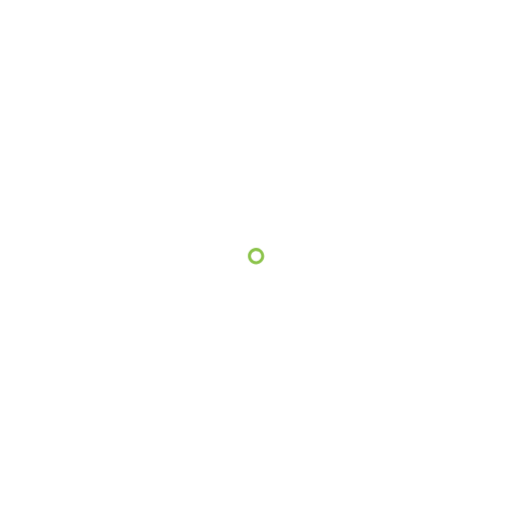
t = 0.00 s
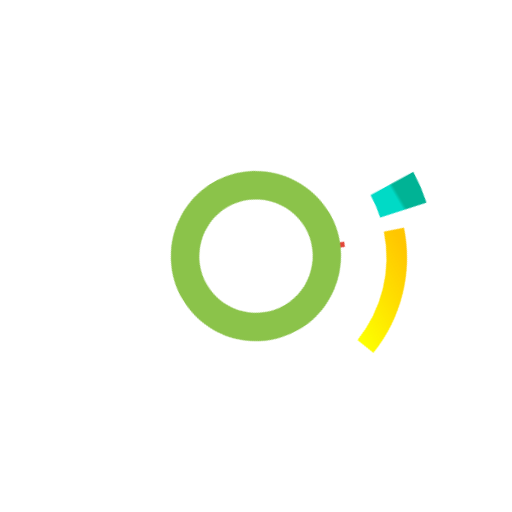
t = 0.67 s
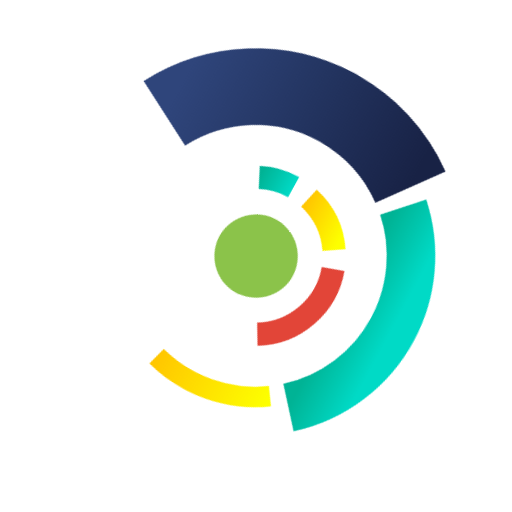
t = 1.33 s
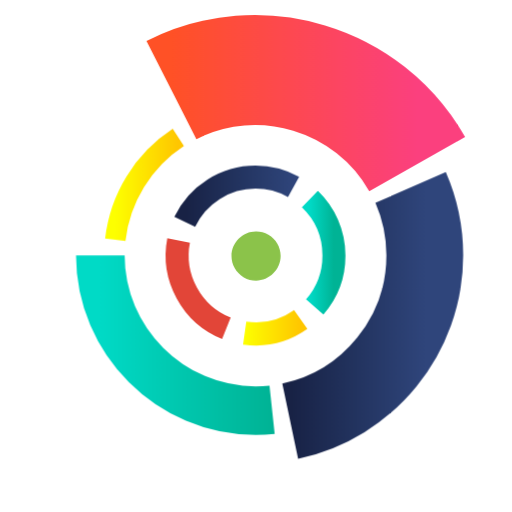
t = 2.00 s
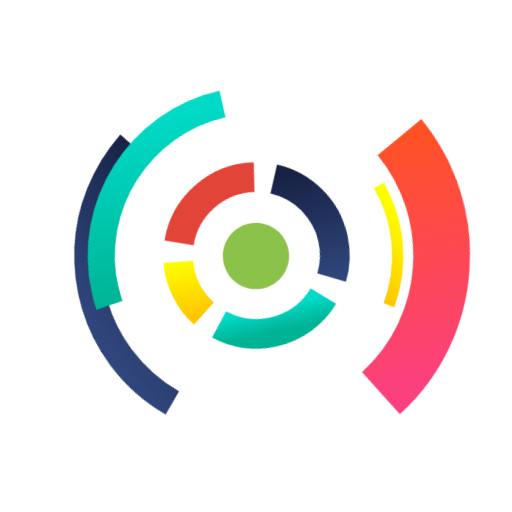
t = 2.67 s
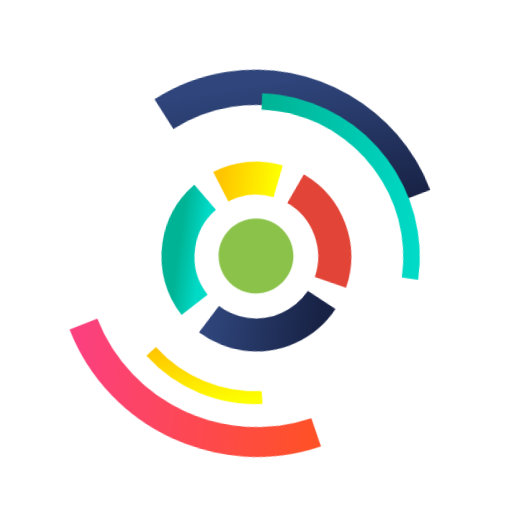
t = 3.33 s

The animated SVG that drew these frames (rendered in a browser with its animation timeline set to each time). Animation: 46 CSS @keyframes rules; one cycle of 4.00 s, repeats indefinitely.

<svg xmlns="http://www.w3.org/2000/svg" fill-rule="evenodd" clip-rule="evenodd" width="200" height="200" viewBox="0 0 200 200">
<style>
/* <![CDATA[ */

#a1, #a2, #a3, #a4, #a5, #a6, #a7, #a8, #a9, #a10, #a11, #a12, #a13, #a14, #a15, #a16, #a17, #a18, #a19, #a20, #a21, #a22, #a23, #a24, #a25, #a26, #a27, #a28, #a29, #a30, #a31, #a32, #a33, #a34, #a35, #a36, #a37, #a38, #a39, #a40 {
visibility: hidden;
animation-duration: 2s;
animation-iteration-count: 1;
animation-timing-function: steps(1);
}

#wrapper {
  animation: init 2s cubic-bezier(.65,0,.8,.8) forwards;
}

.cntr {
  visibility: hidden;
  animation: scal 1s 2s cubic-bezier(0.25,0.45,0.55,0.75) infinite;
}
.cntr1  {
  visibility: hidden;
  animation: disap 1s 2s cubic-bezier(0.25,0.45,0.55,0.75) infinite;
}
.cntr2 {
  visibility: hidden;
  animation: disap2 1s 2s cubic-bezier(0.25,0.45,0.55,0.75) infinite;
}
.cntr3 {
  visibility: hidden;
  animation: disap3 1s 2s cubic-bezier(.43,.34,.65,.55) infinite;
}
.cntr4 {
  visibility: hidden;
  animation: disap4 1s 2s cubic-bezier(0.25,0.45,0.55,0.75) infinite;
}
.cntr5 {
  visibility: hidden;
  animation: disap5 1s 2s cubic-bezier(.43,.34,.65,.55) infinite;
}
@keyframes disap {
  0% {
    stroke-width: 9;
    visibility: visible;
    transform: translate(100px, 100px) rotate(0deg) translate(-100px, -100px);
  }
  50% {
    stroke-width: 14;
  }
  100% {
    stroke-width: 9;
    transform: translate(100px, 100px) rotate(-360deg) translate(-100px, -100px);
  }
}
@keyframes disap2 {
  0% {
    stroke-width: 43;
    visibility: visible;
    transform: translate(100px, 100px) rotate(0deg) translate(-100px, -100px);
  }
  50% {
    stroke-width: 3;
  }
  100% {
    stroke-width: 43;
    transform: translate(100px, 100px) rotate(-360deg) translate(-100px, -100px);
  }
}
@keyframes disap3 {
  0% {
    stroke-width: 30;
    visibility: visible;
    transform: translate(100px, 100px) rotate(0deg) translate(-100px, -100px);
  }
  50% {
    stroke-width: 3;
  }
  100% {
    stroke-width: 30;
    transform: translate(100px, 100px) rotate(-360deg) translate(-100px, -100px);
  }
}
@keyframes disap4 {
  0% {
    stroke-width: 19;
    visibility: visible;
    transform: translate(100px, 100px) rotate(0deg) translate(-100px, -100px);
  }
  50% {
    stroke-width: 3;
  }
  100% {
    stroke-width: 19;
    transform: translate(100px, 100px) rotate(-360deg) translate(-100px, -100px);
  }
}
@keyframes disap5 {
  0% {
    stroke-width: 8;
    visibility: visible;
    transform: translate(100px, 100px) rotate(0deg) translate(-100px, -100px);
  }
  50% {
    stroke-width: 3;
  }
  100% {
    stroke-width: 8;
    transform: translate(100px, 100px) rotate(-360deg) translate(-100px, -100px);
  }
}
@keyframes scal {
  0% {
    visibility: visible;
    transform: translate(100px, 100px) scale(.6) translate(-100px, -100px);
  }
  50% {
    visibility: visible;
    transform: translate(100px, 100px) scale(1) translate(-100px, -100px);
  }
  100% {
    visibility: visible;
    transform: translate(100px, 100px) scale(.6) translate(-100px, -100px);
  }√
}
@keyframes init {
  0% {
    transform: translate(100px, 100px) rotate(0deg) translate(-100px, -100px);
  }
  100% {
    transform: translate(100px, 100px) rotate(-360deg) translate(-100px, -100px);
  }
}

/* ]]> */
</style>
<defs>
    <linearGradient id="lnr1" x2="1">
      <stop offset="0" stop-color="#fdff00"/>
      <stop offset=".5" stop-color="#fee200"/>
      <stop offset="1" stop-color="#ffc600"/>
    </linearGradient>
    <linearGradient id="lnr2" x2="1">
      <stop offset="0" stop-color="#00dac6"/>
      <stop offset=".5" stop-color="#00c6ad"/>
      <stop offset="1" stop-color="#00b395"/>
    </linearGradient>
    <linearGradient id="lnr3" x2="1">
      <stop offset="0" stop-color="#182245"/>
      <stop offset=".5" stop-color="#233460"/>
      <stop offset="1" stop-color="#2f457b"/>
    </linearGradient>
    <linearGradient id="lnr4" x2="1">
      <stop offset="0" stop-color="#ff5126"/>
      <stop offset=".5" stop-color="#fd4852"/>
      <stop offset="1" stop-color="#fb407e"/>
    </linearGradient>
  </defs>
<g id="wrapper">
<path id="a1" fill="#8bc34a" d="M101.562 97.23c.999.563 1.618 1.624 1.618 2.77 0 1.744-1.435 3.18-3.18 3.18-1.744 0-3.18-1.436-3.18-3.18 0-1.731 1.412-3.16 3.142-3.18.58 0 1.13.14 1.6.4v.01zm-.58 1.03c.636.352 1.032 1.023 1.032 1.75 0 1.097-.903 2-2 2-1.098 0-2-.903-2-2 0-1.086.883-1.983 1.968-2 .36 0 .7.09 1 .25z"/>
<path id="a2" fill="#8bc34a" d="M105.002 91.111c3.207 1.804 5.198 5.209 5.198 8.889 0 5.596-4.604 10.2-10.2 10.2-5.595 0-10.2-4.604-10.2-10.2 0-5.551 4.532-10.135 10.082-10.199 1.86-.02 3.6.46 5.12 1.31zm-1.42 2.53c2.293 1.292 3.716 3.728 3.716 6.359 0 4.005-3.295 7.3-7.3 7.3s-7.3-3.295-7.3-7.3c0-3.972 3.242-7.253 7.214-7.299 1.285-.017 2.552.308 3.67.94z"/>
<path id="a3" fill="#8bc34a" d="M109.221 83.651c5.892 3.323 9.549 9.584 9.549 16.349 0 10.297-8.473 18.77-18.77 18.77-10.296 0-18.77-8.473-18.77-18.77 0-10.222 8.35-18.661 18.571-18.769 3.42-.03 6.64.85 9.42 2.42zm-2.09 3.7c4.57 2.567 7.408 7.417 7.408 12.659 0 7.965-6.554 14.52-14.52 14.52-7.965 0-14.52-6.555-14.52-14.52 0-7.902 6.451-14.428 14.352-14.519 2.64-.03 5.13.65 7.28 1.86z"/>
<path id="a4" fill="#8bc34a" d="M113.53 75.925c8.709 4.876 14.122 14.11 14.122 24.091 0 15.056-12.316 27.479-27.372 27.609-15.152.16-27.755-12.168-27.93-27.32-.16-15.156 12.175-27.761 27.33-27.93 4.849-.06 9.628 1.165 13.85 3.55zm-2.6 4.61c7.024 3.947 11.386 11.402 11.386 19.458 0 12.245-10.075 22.32-22.32 22.32-12.244 0-22.32-10.075-22.32-22.32 0-12.144 9.911-22.173 22.054-22.318 4.07-.05 7.9 1 11.2 2.86z"/>
<path id="a5" fill="#8bc34a" d="M117.315 69.19c11.134 6.245 18.051 18.056 18.051 30.822 0 19.254-15.737 35.147-34.991 35.338-19.389.204-35.516-15.572-35.74-34.96-.204-19.389 15.572-35.517 34.96-35.74 6.207-.079 12.325 1.488 17.73 4.54h-.01zm-3.01 5.36c9.184 5.164 14.888 14.915 14.888 25.451 0 15.901-12.988 29.029-28.888 29.199-16.015.165-29.334-12.865-29.52-28.88-.165-16.015 12.866-29.335 28.88-29.52 5.122-.062 10.17 1.232 14.63 3.75h.01z"/>
<path id="a6" fill="#8bc34a" d="M120.37 63.781c12.928 7.268 21.02 20.929 21.18 35.76.238 22.792-18.308 41.748-41.1 42.01-22.788.231-41.738-18.312-42-41.1-.237-22.79 18.31-41.744 41.1-42 7.288-.091 14.472 1.748 20.82 5.33zm-3.44 6.13c10.876 6.097 17.633 17.633 17.633 30.101 0 18.808-15.375 34.331-34.183 34.509-18.933.198-34.681-15.207-34.9-34.14-.198-18.934 15.207-34.682 34.14-34.9 6.056-.076 12.026 1.453 17.3 4.43h.01z"/>
<g id="a7">
  <path fill="none" stroke="url(#lnr1)" stroke-width="8" d="M45.785 87.802c.2-.9.43-1.82.68-2.72"/>
  <path fill="#8bc34a" d="M91.16 55.792c2.911-.583 5.872-.876 8.84-.876 24.708 0 45.04 20.332 45.04 45.04s-20.332 45.04-45.04 45.04-45.04-20.332-45.04-45.04c0-12.948 5.584-25.287 15.31-33.834 5.93-5.226 13.138-8.79 20.89-10.33zm1.5 7.48c2.417-.484 4.875-.727 7.339-.727 20.517 0 37.4 16.883 37.4 37.4s-16.883 37.4-37.4 37.4-37.4-16.883-37.4-37.4c0-10.751 4.636-20.996 12.711-28.093 4.925-4.341 10.912-7.301 17.35-8.58z"/>
</g>
<g id="a8">
  <path fill="none" stroke="url(#lnr1)" stroke-width="8" d="M44.665 105.432c-.215-2.113-.308-4.237-.28-6.36"/>
  <path fill="#8bc34a" d="M80.057 59.152c6.211-3.033 13.032-4.609 19.943-4.609 24.933 0 45.45 20.517 45.45 45.45 0 24.933-20.517 45.45-45.45 45.45-24.933 0-45.45-20.517-45.45-45.45 0-9.054 2.705-17.905 7.767-25.411 4.449-6.617 10.57-11.941 17.74-15.43zm3.46 7.08c5.133-2.506 10.77-3.808 16.482-3.808 20.61 0 37.57 16.959 37.57 37.57 0 20.61-16.96 37.57-37.57 37.57s-37.57-16.96-37.57-37.57c0-7.483 2.235-14.798 6.418-21.002 3.679-5.472 8.741-9.875 14.67-12.76z"/>
</g>
<g id="a9">
  <path fill="none" stroke="url(#lnr1)" stroke-width="8" d="M50.715 125.752c-1.788-3.38-3.222-6.936-4.28-10.61"/>
  <path fill="#8bc34a" d="M69.405 66.96C77.727 59.254 88.659 54.97 100 54.97c24.703 0 45.03 20.327 45.03 45.03s-20.327 45.03-45.03 45.03S54.97 124.703 54.97 100c0-4.516.679-9.006 2.015-13.32 2.325-7.552 6.607-14.357 12.41-19.72h.01zm5.44 5.88c6.843-6.343 15.837-9.87 25.167-9.87 20.309 0 37.02 16.711 37.02 37.02 0 20.308-16.711 37.02-37.02 37.02-20.309 0-37.02-16.712-37.02-37.02 0-3.709.557-7.397 1.653-10.94 1.99-6.44 5.58-11.94 10.2-16.21z"/>
</g>
<g id="a10">
  <path fill="none" stroke="url(#lnr1)" stroke-width="8" d="M66.405 144.232c-4.84-3.61-9.07-8-12.5-13"/>
  <path fill="#8bc34a" d="M61.361 78.828c7.723-14.094 22.568-22.888 38.64-22.888 24.17 0 44.06 19.89 44.06 44.06 0 24.171-19.89 44.06-44.06 44.06-23.806 0-43.527-19.293-44.05-43.092-.183-7.727 1.68-15.366 5.4-22.14h.01zm7.3 4c6.268-11.422 18.304-18.545 31.332-18.545 19.607 0 35.74 16.133 35.74 35.74 0 19.606-16.133 35.74-35.74 35.74-19.317 0-35.318-15.662-35.732-34.975-.143-6.27 1.375-12.467 4.4-17.96z"/>
</g>
<g id="a11">
  <path fill="none" stroke="url(#lnr1)" stroke-width="8" d="M90.855 154.652c-8.698-1.37-16.946-4.791-24.06-9.98"/>
  <path fill="#8bc34a" d="M58.196 93.117c3.356-20.382 21.151-35.487 41.808-35.487 23.243 0 42.37 19.126 42.37 42.37 0 23.243-19.127 42.37-42.37 42.37-17.607 0-33.459-10.974-39.658-27.453-2.625-6.95-3.367-14.472-2.15-21.8zm8.54 1.4c2.675-16.205 16.826-28.211 33.25-28.211 18.488 0 33.7 15.213 33.7 33.7 0 18.487-15.212 33.7-33.7 33.7-14.001 0-26.608-8.726-31.54-21.829-2.092-5.534-2.682-11.524-1.71-17.36z"/>
</g>
<g id="a12">
  <path fill="none" stroke="url(#lnr1)" stroke-width="8" d="M118.925 151.872c-11.323 4.273-23.741 4.715-35.34 1.26"/>
  <path fill="#8bc34a" d="M60.798 107.047c-.418-2.326-.628-4.684-.628-7.047 0-21.851 17.98-39.83 39.83-39.83 21.85 0 39.83 17.979 39.83 39.83 0 21.85-17.98 39.83-39.83 39.83-11.723 0-22.868-5.176-30.432-14.133-4.513-5.335-7.536-11.77-8.76-18.65h-.01zm9.24-1.66c-.319-1.777-.479-3.578-.479-5.383 0-16.709 13.75-30.46 30.46-30.46s30.46 13.751 30.46 30.46c0 16.71-13.75 30.46-30.46 30.46-8.97 0-17.496-3.962-23.281-10.817-3.451-4.079-5.763-9-6.7-14.26z"/>
</g>
<g id="a13">
  <path fill="none" stroke="url(#lnr1)" stroke-width="8" d="M142.505 134.852c-9.939 12.424-24.784 19.96-40.68 20.65"/>
  <path fill="#8bc34a" d="M68.048 117.954c-3.08-5.482-4.698-11.666-4.698-17.954 0-20.105 16.544-36.65 36.65-36.65 20.105 0 36.65 16.545 36.65 36.65 0 20.106-16.545 36.65-36.65 36.65-6.585 0-13.05-1.774-18.712-5.136-5.532-3.276-10.101-7.959-13.24-13.57v.01zm8.97-5.04c-2.205-3.936-3.363-8.373-3.363-12.885 0-14.461 11.899-26.36 26.36-26.36 14.46 0 26.36 11.899 26.36 26.36s-11.9 26.36-26.36 26.36c-4.744 0-9.4-1.28-13.477-3.705-3.979-2.36-7.264-5.731-9.52-9.77z"/>
</g>
<g id="a14">
  <path fill="none" stroke="#e24538" stroke-width="9" d="M128.295 111.032c-.2.57-.43 1.13-.67 1.68"/>
  <path fill="none" stroke="url(#lnr2)" stroke-width="19" d="M160.145 102.342c-.119 3.782-.591 7.545-1.41 11.24"/>
  <path fill="none" stroke="url(#lnr1)" stroke-width="8" d="M151.705 118.332c-5.312 15.542-17.299 27.925-32.66 33.74"/>
  <path fill="#8bc34a" d="M77.556 124.56c-6.894-6.3-10.826-15.221-10.826-24.56 0-18.251 15.019-33.27 33.27-33.27 18.251 0 33.27 15.019 33.27 33.27 0 18.252-15.019 33.27-33.27 33.27-2.409 0-4.811-.261-7.164-.78-5.703-1.249-10.976-3.985-15.28-7.93zm7.48-8.18c-4.593-4.2-7.213-10.146-7.213-16.37 0-12.167 10.012-22.18 22.18-22.18 12.167 0 22.18 10.013 22.18 22.18 0 12.168-10.013 22.18-22.18 22.18-1.607 0-3.208-.174-4.777-.52-3.805-.836-7.321-2.665-10.19-5.3v.01z"/>
</g>
<g id="a15">
  <path fill="none" stroke="#e24538" stroke-width="9" d="M130.265 100.202c.02 1.26-.04 2.5-.18 3.72"/>
  <path fill="none" stroke="url(#lnr2)" stroke-width="19" d="M152.845 71.472c4.076 7.442 6.537 15.662 7.22 24.12"/>
  <path fill="none" stroke="url(#lnr1)" stroke-width="8" d="M154.745 102.202c-.496 16.409-8.294 31.768-21.25 41.85"/>
  <path fill="#8bc34a" d="M87.14 127.247c-10.525-4.968-17.27-15.609-17.27-27.248 0-16.529 13.601-30.13 30.13-30.13 16.529 0 30.13 13.601 30.13 30.13 0 15.595-12.108 28.744-27.65 30.028-5.47.45-10.72-.59-15.34-2.78zm5.15-10.9c-6.319-2.977-10.37-9.362-10.37-16.348 0-9.913 8.157-18.07 18.07-18.07s18.07 8.157 18.07 18.07c0 9.348-7.254 17.232-16.57 18.008-3.28.27-6.43-.35-9.2-1.67v.01z"/>
</g>
<g id="a16">
  <path fill="none" stroke="#e24538" stroke-width="9" d="M128.235 89.302l.18.47c.7 1.87 1.21 3.77 1.54 5.67"/>
  <path fill="none" stroke="url(#lnr2)" stroke-width="19" d="M131.245 48.772c11.588 7.017 20.482 17.736 25.24 30.42"/>
  <path fill="none" stroke="url(#lnr1)" stroke-width="8" d="M153.185 87.002c4.037 15.917.759 32.832-8.93 46.09"/>
  <path fill="#8bc34a" d="M95.549 127.085c-13.208-2.17-22.999-13.701-22.999-27.087 0-15.059 12.391-27.45 27.45-27.45s27.45 12.391 27.45 27.45c0 11.401-7.102 21.667-17.771 25.687-4.503 1.704-9.379 2.188-14.13 1.4zm2.06-12.59c-7.072-1.163-12.315-7.338-12.315-14.505 0-8.065 6.636-14.7 14.7-14.7 8.065 0 14.7 6.635 14.7 14.7 0 6.104-3.802 11.602-9.515 13.755-2.5.95-5.1 1.16-7.56.75h-.01z"/>
</g>
<g id="a17">
  <path fill="none" stroke="#e24538" stroke-width="9" d="M122.375 79.792c2.214 2.404 4.03 5.145 5.38 8.12"/>
  <path fill="none" stroke="url(#lnr2)" stroke-width="19" d="M101.835 39.972c18.912.604 36.488 10.04 47.44 25.47"/>
  <path fill="none" stroke="url(#lnr1)" stroke-width="8" d="M148.085 73.842c7.947 14.366 9.078 31.556 3.08 46.84"/>
  <path fill="#8bc34a" d="M102.367 125.089c-.787.074-1.577.111-2.367.111-13.825 0-25.2-11.375-25.2-25.2 0-13.824 11.375-25.2 25.2-25.2 13.824 0 25.2 11.376 25.2 25.2 0 8.158-3.961 15.827-10.613 20.549-3.601 2.564-7.818 4.131-12.22 4.54zm-1.25-13.25c-.369.035-.741.052-1.112.052-6.528 0-11.9-5.372-11.9-11.9 0-6.528 5.372-11.9 11.9-11.9 6.528 0 11.9 5.372 11.9 11.9 0 3.855-1.873 7.478-5.018 9.708-1.7 1.21-3.691 1.948-5.77 2.14z"/>
</g>
<g id="a18">
  <path fill="none" stroke="#e24538" stroke-width="9" d="M113.425 73.012c4.169 2.041 7.819 5.007 10.67 8.67"/>
  <path fill="none" stroke="url(#lnr2)" stroke-width="19" d="M72.695 46.342c21.954-11.024 48.528-7.675 67.06 8.45"/>
  <path fill="none" stroke="url(#lnr1)" stroke-width="8" d="M140.555 63.242c11.098 12.1 16.233 28.545 13.99 44.81"/>
  <path fill="#8bc34a" d="M107.577 122.087c-2.438.836-4.999 1.263-7.577 1.263-12.809 0-23.35-10.54-23.35-23.35 0-12.809 10.541-23.35 23.35-23.35 12.809 0 23.35 10.541 23.35 23.35 0 5.637-2.041 11.087-5.743 15.337-2.686 3.094-6.143 5.423-10.02 6.75h-.01zm-4.5-13.1c-.994.341-2.037.516-3.088.516-5.212 0-9.5-4.289-9.5-9.5 0-5.212 4.288-9.5 9.5-9.5 5.211 0 9.5 4.288 9.5 9.5 0 2.29-.829 4.505-2.332 6.234-1.094 1.257-2.502 2.203-4.08 2.74v.01z"/>
</g>
<g id="a19">
  <path fill="none" stroke="#e24538" stroke-width="9" d="M102.515 69.932c6.25.505 12.195 2.925 17.02 6.93"/>
  <path fill="none" stroke="url(#lnr2)" stroke-width="19" d="M50.785 65.072c17.777-24.692 51.517-32.385 78.24-17.84"/>
  <path fill="none" stroke="url(#lnr1)" stroke-width="8" d="M131.625 55.302c13.45 9.42 22.013 24.372 23.33 40.74"/>
  <path fill="#8bc34a" d="M111.375 118.609c-3.424 2.093-7.361 3.201-11.375 3.201-11.964 0-21.81-9.845-21.81-21.81 0-11.964 9.846-21.81 21.81-21.81 11.965 0 21.81 9.846 21.81 21.81 0 3.643-.913 7.229-2.655 10.429-1.825 3.365-4.51 6.188-7.78 8.18zm-7.38-12.08c-1.199.73-2.577 1.116-3.981 1.116-4.202 0-7.66-3.458-7.66-7.66s3.458-7.66 7.66-7.66 7.66 3.458 7.66 7.66c0 1.284-.323 2.547-.939 3.674-.643 1.182-1.589 2.172-2.74 2.87z"/>
</g>
<g id="a20">
  <path fill="none" stroke="#e24538" stroke-width="9" d="M91.155 71.102c7.782-2.386 16.203-1.557 23.37 2.3"/>
  <path fill="none" stroke="url(#lnr3)" stroke-width="30" d="M34.045 96.392c.04-.72.1-1.44.17-2.15"/>
  <path fill="none" stroke="url(#lnr2)" stroke-width="19" d="M40.545 88.792c5.544-28.361 30.626-49.015 59.524-49.015 6.06 0 12.086.909 17.876 2.695"/>
  <path fill="none" stroke="url(#lnr1)" stroke-width="8" d="M122.095 49.872c15.052 6.564 26.411 19.519 30.95 35.3"/>
  <path fill="#8bc34a" d="M113.995 115.068c-3.798 3.523-8.792 5.482-13.973 5.482-11.274 0-20.55-9.277-20.55-20.55 0-11.273 9.276-20.55 20.55-20.55 11.273 0 20.55 9.277 20.55 20.55 0 2.057-.309 4.102-.917 6.068-1.059 3.446-3.012 6.552-5.66 9zm-9.98-10.76c-1.084 1.003-2.509 1.561-3.986 1.561-3.22 0-5.87-2.65-5.87-5.87s2.65-5.87 5.87-5.87 5.87 2.65 5.87 5.87c0 .59-.089 1.176-.264 1.739-.303.984-.862 1.871-1.62 2.57z"/>
</g>
<g id="a21">
  <path fill="none" stroke="#e24538" stroke-width="9" d="M81.015 76.392c7.981-6.377 18.652-8.34 28.38-5.22"/>
  <path fill="none" stroke="url(#lnr3)" stroke-width="30" d="M39.085 125.832c-2.617-6.231-4.256-12.829-4.86-19.56"/>
  <path fill="none" stroke="url(#lnr2)" stroke-width="19" d="M39.465 99.772c.329-33.042 27.604-60.047 60.647-60.047 2.344 0 4.685.136 7.013.407"/>
  <path fill="none" stroke="url(#lnr1)" stroke-width="8" d="M112.565 46.642c15.992 3.718 29.516 14.391 36.85 29.08"/>
  <path fill="#8bc34a" d="M115.675 111.636c-3.676 4.944-9.486 7.864-15.648 7.864-10.697 0-19.5-8.803-19.5-19.5s8.803-19.5 19.5-19.5c10.698 0 19.5 8.803 19.5 19.5 0 .757-.044 1.514-.132 2.266-.391 3.396-1.675 6.63-3.72 9.37zm-12.08-9c-.835 1.127-2.157 1.793-3.559 1.793-2.431 0-4.43-2-4.43-4.43 0-2.43 1.999-4.43 4.43-4.43 2.43 0 4.43 2 4.43 4.43 0 .173-.011.345-.031.517-.1.8-.4 1.53-.84 2.13v-.01z"/>
</g>
<g id="a22">
  <path fill="none" stroke="#e24538" stroke-width="9" d="M73.545 85.062c6.212-10.861 18.483-16.867 30.87-15.11"/>
  <path fill="none" stroke="url(#lnr3)" stroke-width="30" d="M55.445 149.012c-9.17-8.4-16-19.39-19.28-31.87"/>
  <path fill="none" stroke="url(#lnr2)" stroke-width="19" d="M40.245 109.852c-.504-3.159-.757-6.354-.757-9.553 0-32.079 25.452-58.894 57.487-60.567"/>
  <path fill="none" stroke="url(#lnr1)" stroke-width="8" d="M103.435 45.252c16.39.987 31.511 9.245 41.2 22.5"/>
  <path fill="#8bc34a" d="M116.635 108.449c-3.174 6.237-9.605 10.181-16.604 10.181-10.22 0-18.63-8.41-18.63-18.63 0-10.22 8.41-18.63 18.63-18.63 9.85 0 18.085 7.812 18.604 17.649.18 3.39-.56 6.61-2 9.43zm-13.4-6.84c-.609 1.207-1.852 1.972-3.205 1.972-1.969 0-3.59-1.621-3.59-3.59 0-1.969 1.621-3.59 3.59-3.59 1.897 0 3.484 1.504 3.585 3.398.03.65-.1 1.27-.39 1.81h.01z"/>
</g>
<g id="a23">
  <path fill="none" stroke="url(#lnr1)" stroke-width="9" d="M69.695 103.652c-.05-.47-.1-.94-.12-1.4"/>
  <path fill="none" stroke="#e24538" stroke-width="9" d="M69.965 94.892c2.559-14.419 15.108-25.091 29.75-25.3"/>
  <path fill="none" stroke="url(#lnr3)" stroke-width="30" d="M78.545 162.722c-17.451-6.039-31.607-19.107-39.02-36.02"/>
  <path fill="none" stroke="url(#lnr2)" stroke-width="19" d="M42.445 118.872c-1.942-6.018-2.93-12.303-2.93-18.627 0-28.605 20.233-53.512 48.23-59.373"/>
  <path fill="none" stroke="url(#lnr1)" stroke-width="8" d="M94.945 45.332c16.35-1.539 32.562 4.304 44.17 15.92"/>
  <path fill="#8bc34a" d="M117.065 105.583c-2.407 7.347-9.307 12.347-17.038 12.347-9.837 0-17.93-8.094-17.93-17.93s8.093-17.93 17.93-17.93c8.453 0 15.814 5.979 17.548 14.253.67 3.2.44 6.37-.51 9.26zm-14.61-4.8c-.34 1.048-1.323 1.763-2.425 1.763-1.399 0-2.55-1.151-2.55-2.55 0-1.399 1.151-2.55 2.55-2.55 1.202 0 2.249.85 2.495 2.027.1.45.07.9-.07 1.31z"/>
</g>
<g id="a24">
  <path fill="none" stroke="url(#lnr1)" stroke-width="9" d="M74.805 117.392c-2.24-3.297-3.816-7-4.64-10.9"/>
  <path fill="none" stroke="#e24538" stroke-width="9" d="M69.525 99.142c.497-14.635 11.415-26.97 25.88-29.24"/>
  <path fill="none" stroke="url(#lnr3)" stroke-width="30" d="M103.615 166.202c-24.093 1.235-47.03-10.775-59.74-31.28"/>
  <path fill="none" stroke="url(#lnr2)" stroke-width="19" d="M45.645 126.762c-4.036-8.279-6.134-17.369-6.134-26.58 0-25.467 16.041-48.343 39.984-57.02"/>
  <path fill="none" stroke="url(#lnr1)" stroke-width="8" d="M87.265 46.552c15.97-3.825 32.841-.324 45.97 9.54"/>
  <path fill="#8bc34a" d="M117.105 103.039c-1.467 8.246-8.706 14.311-17.082 14.311-9.517 0-17.35-7.832-17.35-17.35s7.833-17.35 17.35-17.35c7.286 0 13.83 4.589 16.312 11.439 1.042 2.863 1.308 5.951.77 8.95zm-15.28-2.72c-.157.867-.919 1.503-1.8 1.503-1.004 0-1.83-.826-1.83-1.83s.826-1.83 1.83-1.83c.768 0 1.459.484 1.72 1.207.11.32.14.64.08.95z"/>
</g>
<g id="a25">
  <path fill="none" stroke="url(#lnr1)" stroke-width="9" d="M85.615 127.072c-6.731-3.602-11.869-9.604-14.39-16.81"/>
  <path fill="none" stroke="#e24538" stroke-width="9" d="M69.645 103.062c-1.404-14.579 7.827-28.227 21.88-32.35"/>
  <path fill="none" stroke="url(#lnr3)" stroke-width="30" d="M126.715 160.662c-27.153 11.9-59.146 4.177-77.88-18.8"/>
  <path fill="none" stroke="url(#lnr2)" stroke-width="19" d="M49.545 133.542C43 123.628 39.51 112.006 39.51 100.127c0-22.636 12.672-43.462 32.775-53.865"/>
  <path fill="none" stroke="url(#lnr1)" stroke-width="8" d="M80.435 48.622c15.337-5.86 32.516-4.576 46.81 3.5"/>
  <path fill="#8bc34a" d="M116.895 100.761c-.404 8.975-7.898 16.139-16.883 16.139-9.271 0-16.9-7.628-16.9-16.9 0-9.271 7.629-16.9 16.9-16.9 6.303 0 12.102 3.526 15.003 9.121 1.42 2.73 2.01 5.67 1.88 8.54zm-15.63-.72c-.03.674-.593 1.212-1.268 1.212-.697 0-1.27-.573-1.27-1.27 0-.697.573-1.27 1.27-1.27.474 0 .911.266 1.128.688.11.2.15.43.14.64z"/>
</g>
<g id="a26">
  <path fill="none" stroke="url(#lnr2)" stroke-width="9" d="M103.385 130.512c-2.3.25-4.63.23-6.91-.05"/>
  <path fill="none" stroke="url(#lnr1)" stroke-width="9" d="M89.325 128.722c-7.296-2.729-13.275-8.153-16.7-15.15"/>
  <path fill="none" stroke="#e24538" stroke-width="9" d="M70.195 106.612c-3.121-14.305 4.421-28.947 17.88-34.71"/>
  <path fill="none" stroke="url(#lnr3)" stroke-width="30" d="M145.205 148.452c-25.601 23.819-65.887 23.452-91.05-.83"/>
  <path fill="none" stroke="url(#lnr2)" stroke-width="19" d="M53.865 139.272c-9.27-10.95-14.361-24.842-14.361-39.19 0-20.074 9.966-38.891 26.571-50.17"/>
  <path fill="none" stroke="url(#lnr1)" stroke-width="8" d="M74.445 51.272c14.534-7.642 31.747-8.405 46.9-2.08"/>
  <path fill="#8bc34a" d="M116.495 98.339c.056.552.084 1.106.084 1.661 0 9.084-7.476 16.56-16.56 16.56-8.806 0-16.151-7.024-16.544-15.821-.011-.246-.016-.493-.016-.739 0-9.085 7.475-16.56 16.56-16.56 8.459 0 15.628 6.482 16.476 14.899zm-15.75 1.613c.001.016.002.033.002.05 0 .418-.344.761-.762.761-.399 0-.733-.313-.76-.711-.001-.017-.001-.034-.001-.05 0-.418.344-.762.761-.762.399 0 .734.314.76.712z"/>
</g>
<g id="a27">
  <path fill="none" stroke="url(#lnr2)" stroke-width="9" d="M113.415 127.612c-4.245 2.046-8.907 3.083-13.62 3.03"/>
  <path fill="none" stroke="url(#lnr1)" stroke-width="9" d="M92.495 129.682c-7.544-1.918-14.074-6.654-18.24-13.23"/>
  <path fill="none" stroke="#e24538" stroke-width="9" d="M71.075 109.792c-4.655-13.881 1.25-29.255 14-36.45"/>
  <path fill="none" stroke="url(#lnr3)" stroke-width="30" d="M157.915 132.152c-11.67 20.946-33.844 33.975-57.821 33.975-14.657 0-28.906-4.868-40.499-13.835"/>
  <path fill="none" stroke="url(#lnr2)" stroke-width="19" d="M58.395 144.032c-12.066-11.447-18.908-27.369-18.908-44.001 0-17.754 7.796-34.643 21.308-46.159"/>
  <path fill="none" stroke="url(#lnr1)" stroke-width="8" d="M69.275 54.322c13.614-9.179 30.639-11.814 46.39-7.18"/>
  <path fill="#8bc34a" d="M115.995 97.032c.179.972.269 1.958.269 2.946 0 8.942-7.358 16.3-16.3 16.3s-16.3-7.358-16.3-16.3 7.358-16.3 16.3-16.3c4.775 0 9.316 2.098 12.411 5.734 1.858 2.176 3.107 4.805 3.62 7.62"/>
</g>
<g id="a28">
  <path fill="none" stroke="url(#lnr2)" stroke-width="9" d="M121.575 121.812c-5.047 4.98-11.677 8.047-18.74 8.67"/>
  <path fill="none" stroke="url(#lnr1)" stroke-width="9" d="M95.485 130.262c-7.702-1.154-14.677-5.218-19.48-11.35"/>
  <path fill="none" stroke="#e24538" stroke-width="9" d="M72.175 112.612c-6.024-13.347-1.683-29.239 10.29-37.67"/>
  <path fill="none" stroke="url(#lnr4)" stroke-width="43" d="M172.135 107.992c-.37 3.36-.98 6.7-1.81 10"/>
  <path fill="none" stroke="url(#lnr3)" stroke-width="30" d="M162.165 122.792c-9.564 25.961-34.442 43.308-62.109 43.308-12.396 0-24.546-3.482-35.061-10.048"/>
  <path fill="none" stroke="url(#lnr2)" stroke-width="19" d="M62.985 147.942c-14.816-11.481-23.503-29.205-23.503-47.949 0-15.65 6.057-30.709 16.893-42.001"/>
  <path fill="none" stroke="url(#lnr1)" stroke-width="8" d="M64.845 57.592c12.63-10.489 29.306-14.808 45.44-11.77"/>
  <path fill="#8bc34a" d="M115.445 95.472c.422 1.456.635 2.965.635 4.482 0 8.848-7.281 16.13-16.13 16.13-8.848 0-16.13-7.282-16.13-16.13 0-8.849 7.282-16.13 16.13-16.13 4.165 0 8.172 1.613 11.175 4.498 2.041 1.958 3.528 4.422 4.31 7.14"/>
</g>
<g id="a29">
  <path fill="none" stroke="url(#lnr2)" stroke-width="9" d="M127.235 114.112c-4.349 8.378-12.351 14.279-21.64 15.96"/>
  <path fill="none" stroke="url(#lnr1)" stroke-width="9" d="M98.245 130.522c-7.773-.446-15.088-3.855-20.43-9.52"/>
  <path fill="none" stroke="#e24538" stroke-width="9" d="M73.435 115.072c-7.218-12.739-4.35-28.96 6.8-38.45"/>
  <path fill="none" stroke="url(#lnr4)" stroke-width="43" d="M171.595 88.192c1.267 7.703 1.287 15.56.06 23.27"/>
  <path fill="none" stroke="url(#lnr3)" stroke-width="30" d="M163.975 116.992c-7.722 28.856-34.068 49.078-63.939 49.078-10.343 0-20.544-2.425-29.781-7.078"/>
  <path fill="none" stroke="url(#lnr2)" stroke-width="19" d="M67.505 151.102c-17.448-11.129-28.039-30.447-28.039-51.143 0-13.742 4.67-27.084 13.239-37.827"/>
  <path fill="none" stroke="url(#lnr1)" stroke-width="8" d="M61.095 60.972c11.617-11.608 27.832-17.44 44.18-15.89"/>
  <path fill="#8bc34a" d="M114.921 94.143c.733 1.866 1.109 3.852 1.109 5.857 0 8.794-7.237 16.03-16.03 16.03-8.794 0-16.03-7.236-16.03-16.03S91.206 83.97 100 83.97c3.634 0 7.162 1.236 10.001 3.503 2.203 1.749 3.904 4.051 4.93 6.67"/>
</g>
<g id="a30">
  <path fill="none" stroke="url(#lnr2)" stroke-width="9" d="M130.165 105.542c-.761 4.088-2.351 7.978-4.67 11.43-4.104 6.138-10.3 10.581-17.43 12.5"/>
  <path fill="none" stroke="url(#lnr1)" stroke-width="9" d="M100.795 130.542c-7.786.207-15.362-2.579-21.16-7.78"/>
  <path fill="none" stroke="#e24538" stroke-width="9" d="M74.765 117.222c-8.258-12.093-6.756-28.497 3.56-38.89"/>
  <path fill="none" stroke="url(#lnr4)" stroke-width="43" d="M166.385 70.692c4.794 10.911 6.841 22.834 5.96 34.72"/>
  <path fill="none" stroke="url(#lnr3)" stroke-width="30" d="M165.145 111.562c-5.645 31.405-33.237 54.479-65.145 54.479-8.48 0-16.88-1.629-24.745-4.799"/>
  <path fill="none" stroke="url(#lnr2)" stroke-width="19" d="M71.875 153.612c-19.916-10.467-32.436-31.189-32.436-53.688 0-12.009 3.567-23.752 10.246-33.732"/>
  <path fill="none" stroke="url(#lnr1)" stroke-width="8" d="M57.955 64.332c10.609-12.535 26.28-19.699 42.7-19.52"/>
  <path fill="#8bc34a" d="M114.36 92.94c1.08 2.196 1.642 4.612 1.642 7.06 0 8.778-7.223 16.001-16.002 16.001-6.09 0-11.673-3.476-14.36-8.941-1.08-2.197-1.641-4.612-1.641-7.06 0-8.778 7.223-16.002 16.001-16.002 6.09 0 11.673 3.477 14.36 8.942"/>
</g>
<g id="a31">
  <path fill="none" stroke="url(#lnr2)" stroke-width="9" d="M130.515 97.022c.603 6.228-.728 12.494-3.81 17.94-3.623 6.436-9.464 11.342-16.43 13.8"/>
  <path fill="none" stroke="url(#lnr1)" stroke-width="9" d="M103.105 130.372c-7.749.804-15.52-1.395-21.7-6.14"/>
  <path fill="none" stroke="#e24538" stroke-width="9" d="M76.145 119.072c-9.156-11.424-8.912-27.893.58-39.04"/>
  <path fill="none" stroke="url(#lnr4)" stroke-width="43" d="M157.875 56.182c9.481 12.589 14.626 27.92 14.66 43.68"/>
  <path fill="none" stroke="url(#lnr3)" stroke-width="30" d="M165.835 106.542c-3.42 33.616-32.06 59.491-65.85 59.491-6.782 0-13.524-1.043-19.99-3.091"/>
  <path fill="none" stroke="url(#lnr2)" stroke-width="19" d="M76.025 155.582c-22.18-9.574-36.613-31.526-36.613-55.684 0-10.439 2.695-20.704 7.823-29.796"/>
  <path fill="none" stroke="url(#lnr1)" stroke-width="8" d="M55.345 67.622c9.622-13.309 24.703-21.647 41.09-22.72"/>
  <path fill="#8bc34a" d="M113.78 91.86c1.456 2.465 2.224 5.277 2.224 8.14 0 8.78-7.225 16.004-16.005 16.004-5.654 0-10.904-2.996-13.78-7.864-1.456-2.465-2.224-5.277-2.224-8.14 0-8.78 7.224-16.005 16.004-16.005 5.655 0 10.905 2.997 13.78 7.865"/>
</g>
<g id="a32">
  <path fill="none" stroke="url(#lnr2)" stroke-width="9" d="M128.715 89.232c2.892 7.751 2.513 16.353-1.05 23.82-3.168 6.669-8.654 11.966-15.43 14.9"/>
  <path fill="none" stroke="url(#lnr1)" stroke-width="9" d="M105.195 130.072c-7.675 1.334-15.578-.324-22.07-4.63"/>
  <path fill="none" stroke="#e24538" stroke-width="9" d="M77.505 120.672c-9.931-10.766-10.826-27.221-2.12-39"/>
  <path fill="none" stroke="url(#lnr4)" stroke-width="43" d="M147.395 44.992c14.591 12.633 23.57 30.568 24.94 49.82"/>
  <path fill="none" stroke="url(#lnr3)" stroke-width="30" d="M166.115 101.942c-1.139 35.491-30.646 64.066-66.156 64.066-5.243 0-10.467-.623-15.564-1.856"/>
  <path fill="none" stroke="url(#lnr2)" stroke-width="19" d="M79.925 157.092c-24.224-8.518-40.531-31.538-40.531-57.216 0-9.014 2.009-17.915 5.881-26.054"/>
  <path fill="none" stroke="url(#lnr1)" stroke-width="8" d="M53.195 70.772c8.676-13.935 23.135-23.293 39.4-25.5"/>
  <path fill="#8bc34a" d="M113.185 90.931c1.835 2.668 2.819 5.831 2.819 9.07-.001 8.778-7.225 16.002-16.005 16.002-5.263.001-10.202-2.596-13.185-6.933-1.835-2.668-2.818-5.831-2.818-9.069 0-8.779 7.224-16.004 16.003-16.004 5.264 0 10.202 2.597 13.185 6.934"/>
</g>
<g id="a33">
  <path fill="none" stroke="url(#lnr3)" stroke-width="9" d="M120.035 76.702c1.347 1.169 2.588 2.454 3.71 3.84"/>
  <path fill="none" stroke="url(#lnr2)" stroke-width="9" d="M127.905 87.292c3.433 7.586 3.618 16.255.51 23.98-2.738 6.856-7.875 12.491-14.45 15.85"/>
  <path fill="none" stroke="url(#lnr1)" stroke-width="9" d="M107.065 129.672c-7.575 1.81-15.563.65-22.31-3.24"/>
  <path fill="none" stroke="#e24538" stroke-width="9" d="M78.845 122.032c-10.587-10.116-12.52-26.476-4.58-38.78"/>
  <path fill="none" stroke="url(#lnr4)" stroke-width="43" d="M135.955 36.912c19.6 11.213 32.888 30.951 35.9 53.33"/>
  <path fill="none" stroke="url(#lnr3)" stroke-width="30" d="M166.095 97.752c.022.683.032 1.367.032 2.051 0 36.311-29.879 66.19-66.19 66.19-3.846 0-7.684-.335-11.472-1.001"/>
  <path fill="none" stroke="url(#lnr2)" stroke-width="19" d="M83.555 158.232c-26.052-7.357-44.174-31.306-44.174-58.377 0-7.722 1.475-15.374 4.344-22.543"/>
  <path fill="none" stroke="url(#lnr1)" stroke-width="8" d="M51.435 73.772c7.777-14.463 21.621-24.721 37.72-27.95"/>
  <path fill="#8bc34a" d="M112.58 90.11c2.217 2.819 3.422 6.303 3.422 9.89 0 8.778-7.223 16.002-16.002 16.002-4.905 0-9.548-2.256-12.58-6.112-2.216-2.82-3.422-6.304-3.422-9.89 0-8.779 7.224-16.002 16.002-16.002 4.906 0 9.549 2.255 12.58 6.112"/>
</g>
<g id="a34">
  <path fill="none" stroke="url(#lnr3)" stroke-width="9" d="M114.325 72.802c3.106 1.639 5.904 3.805 8.27 6.4"/>
  <path fill="none" stroke="url(#lnr2)" stroke-width="9" d="M127.125 85.702c3.861 7.376 4.54 16.02 1.88 23.91-2.344 7.003-7.154 12.922-13.53 16.65"/>
  <path fill="none" stroke="url(#lnr1)" stroke-width="9" d="M108.745 129.202c-7.461 2.246-15.507 1.548-22.47-1.95"/>
  <path fill="none" stroke="#e24538" stroke-width="9" d="M80.125 123.182c-11.143-9.496-14.003-25.716-6.78-38.45"/>
  <path fill="none" stroke="url(#lnr4)" stroke-width="43" d="M124.455 31.612c24.081 8.644 41.871 29.416 46.71 54.54"/>
  <path fill="none" stroke="url(#lnr3)" stroke-width="30" d="M165.845 93.972c.171 1.937.257 3.88.257 5.825 0 36.31-29.879 66.19-66.19 66.19-2.589 0-5.176-.152-7.747-.455"/>
  <path fill="none" stroke="url(#lnr2)" stroke-width="19" d="M86.895 159.052c-27.67-6.129-47.534-30.875-47.534-59.215 0-6.563 1.065-13.083 3.154-19.305"/>
  <path fill="none" stroke="url(#lnr1)" stroke-width="8" d="M50.005 76.572c6.939-14.885 20.178-25.918 36.07-30.06"/>
  <path transform="translate(100 100) scale(.95) translate(-100 -100)" fill="#8bc34a" d="M112 89.415c2.578 2.922 4.001 6.688 4.001 10.585 0 8.778-7.224 16.001-16.002 16.001-4.589 0-8.964-1.974-12-5.416-2.577-2.923-4.001-6.688-4.001-10.585 0-8.778 7.223-16.002 16.001-16.002 4.59 0 8.964 1.975 12 5.417"/>
</g>
<g id="a35">
  <path fill="none" stroke="url(#lnr3)" stroke-width="9" d="M108.215 70.352c5.008 1.393 9.576 4.044 13.27 7.7"/>
  <path fill="none" stroke="url(#lnr2)" stroke-width="9" d="M126.345 84.312c4.234 7.172 5.354 15.772 3.1 23.79-1.98 7.112-6.477 13.269-12.65 17.32"/>
  <path fill="none" stroke="url(#lnr1)" stroke-width="9" d="M110.215 128.702c-7.333 2.621-15.4 2.335-22.53-.8"/>
  <path fill="none" stroke="#e24538" stroke-width="9" d="M81.335 124.162c-11.622-8.911-15.313-24.968-8.75-38.06"/>
  <path fill="none" stroke="url(#lnr4)" stroke-width="43" d="M113.425 28.602c27.843 5.263 50.154 26.386 56.93 53.9"/>
  <path fill="none" stroke="url(#lnr3)" stroke-width="30" d="M165.445 90.592c.427 3.046.642 6.117.642 9.193 0 36.311-29.879 66.19-66.19 66.19-1.452 0-2.903-.048-4.352-.143"/>
  <path fill="none" stroke="url(#lnr2)" stroke-width="19" d="M89.935 159.642c-29.081-4.892-50.59-30.32-50.59-59.81 0-5.52.754-11.014 2.24-16.33"/>
  <path fill="none" stroke="url(#lnr1)" stroke-width="8" d="M48.865 79.152c6.168-15.215 18.818-26.907 34.47-31.86"/>
  <path transform="translate(100 100) scale(.9) translate(-100 -100)" fill="#8bc34a" d="M111.44 88.81c2.924 2.989 4.563 7.008 4.563 11.19-.001 8.779-7.225 16.003-16.004 16.003-4.302 0-8.43-1.737-11.439-4.813-2.925-2.989-4.563-7.009-4.563-11.19.001-8.779 7.224-16.003 16.002-16.003 4.305 0 8.432 1.736 11.441 4.813"/>
</g>
<g id="a36">
  <path fill="none" stroke="url(#lnr3)" stroke-width="9" d="M102.615 69.322c6.624.597 12.88 3.319 17.83 7.76"/>
  <path fill="none" stroke="url(#lnr2)" stroke-width="9" d="M125.585 83.112c4.559 6.965 6.077 15.5 4.2 23.61-1.651 7.195-5.86 13.551-11.84 17.88"/>
  <path fill="none" stroke="url(#lnr1)" stroke-width="9" d="M111.515 128.182c-7.203 2.959-15.273 3.049-22.54.25"/>
  <path fill="none" stroke="#e24538" stroke-width="9" d="M82.455 124.982c-12.015-8.367-16.44-24.232-10.49-37.61"/>
  <path fill="none" stroke="url(#lnr4)" stroke-width="43" d="M103.225 27.402c30.804 1.397 57.498 22.3 66.24 51.87"/>
  <path fill="none" stroke="url(#lnr3)" stroke-width="30" d="M164.935 87.572c.755 4.024 1.135 8.109 1.135 12.203 0 36.31-29.879 66.19-66.19 66.19-.435 0-.87-.005-1.305-.013"/>
  <path fill="none" stroke="url(#lnr2)" stroke-width="19" d="M92.685 160.032c-30.303-3.675-53.349-29.684-53.349-60.209 0-4.584.52-9.154 1.549-13.621"/>
  <path fill="none" stroke="url(#lnr1)" stroke-width="8" d="M47.945 81.512c5.465-15.484 17.569-27.746 32.98-33.41"/>
  <path transform="translate(100 100) scale(.85) translate(-100 -100)" fill="#8bc34a" d="M110.805 88.172c3.245 3.025 5.09 7.268 5.09 11.705 0 8.778-7.223 16.001-16.001 16.001-4.048 0-7.949-1.536-10.91-4.296-3.118-3.014-4.88-7.169-4.88-11.505 0-8.777 7.222-16 16-16 3.95 0 7.764 1.463 10.7 4.105"/>
</g>
<g id="a37">
  <path fill="none" stroke="url(#lnr3)" stroke-width="9" d="M97.215 69.312c8.042-.712 16.048 1.784 22.26 6.94"/>
  <path fill="none" stroke="url(#lnr2)" stroke-width="9" d="M124.865 82.062c4.84 6.773 6.705 15.24 5.16 23.42-1.354 7.26-5.3 13.787-11.1 18.36"/>
  <path fill="none" stroke="url(#lnr1)" stroke-width="9" d="M112.655 127.672c-7.074 3.255-15.134 3.678-22.51 1.18"/>
  <path fill="none" stroke="#e24538" stroke-width="9" d="M83.485 125.672c-12.348-7.868-17.418-23.54-12.02-37.15"/>
  <path fill="none" stroke="url(#lnr4)" stroke-width="43" d="M94.095 27.552c32.969-2.659 63.777 17.564 74.45 48.87"/>
  <path fill="none" stroke="url(#lnr3)" stroke-width="30" d="M164.355 84.902c1.124 4.875 1.691 9.862 1.691 14.865 0 35.779-29.01 65.413-64.781 66.175"/>
  <path fill="none" stroke="url(#lnr2)" stroke-width="19" d="M95.145 160.272c-31.361-2.501-55.837-29.007-55.837-60.468 0-3.748.347-7.488 1.037-11.172"/>
  <path fill="none" stroke="url(#lnr1)" stroke-width="8" d="M47.225 83.652c4.82-15.695 16.406-28.445 31.57-34.74"/>
  <path transform="translate(100 100) scale(.8) translate(-100 -100)" fill="#8bc34a" d="M110.424 87.856c3.541 3.038 5.581 7.478 5.581 12.144 0 8.78-7.225 16.005-16.006 16.005-3.823 0-7.523-1.37-10.425-3.86-3.54-3.039-5.58-7.479-5.58-12.145 0-8.781 7.225-16.006 16.005-16.006 3.824 0 7.524 1.37 10.425 3.861"/>
</g>
<g id="a38">
  <path fill="none" stroke="url(#lnr3)" stroke-width="9" d="M92.355 70.142c3.962-1.011 8.088-1.215 12.13-.6 5.32.8 10.12 2.93 14.11 6"/>
  <path fill="none" stroke="url(#lnr2)" stroke-width="9" d="M124.195 81.162c5.081 6.595 7.25 14.989 6 23.22-1.088 7.303-4.792 13.969-10.42 18.75"/>
  <path fill="none" stroke="url(#lnr1)" stroke-width="9" d="M113.645 127.192c-6.954 3.509-14.996 4.221-22.46 1.99"/>
  <path fill="none" stroke="#e24538" stroke-width="9" d="M84.425 126.242c-12.629-7.412-18.27-22.891-13.37-36.69"/>
  <path fill="none" stroke="url(#lnr4)" stroke-width="43" d="M86.145 28.622c34.42-6.655 68.98 12.561 81.49 45.31"/>
  <path fill="none" stroke="url(#lnr3)" stroke-width="30" d="M163.765 82.572c1.51 5.609 2.274 11.392 2.274 17.2 0 34.872-27.559 64.069-62.374 66.08"/>
  <path fill="none" stroke="url(#lnr2)" stroke-width="19" d="M97.325 160.392c-32.254-1.394-58.032-28.309-58.032-60.594 0-3.014.225-6.025.672-9.006"/>
  <path fill="none" stroke="url(#lnr1)" stroke-width="8" d="M46.665 85.572c4.25-15.859 15.366-29.019 30.29-35.86"/>
  <path transform="translate(100 100) scale(.75) translate(-100 -100)" fill="#8bc34a" d="M109.975 87.485c3.808 3.034 6.029 7.646 6.029 12.515 0 8.779-7.224 16.004-16.004 16.004-3.623 0-7.141-1.231-9.975-3.489-3.807-3.035-6.029-7.647-6.029-12.515 0-8.78 7.225-16.004 16.004-16.004 3.624 0 7.142 1.23 9.975 3.489"/>
</g>
<g id="a39">
  <path fill="none" stroke="url(#lnr3)" stroke-width="9" d="M88.105 71.552c4.7-1.97 9.97-2.8 15.4-2.15 5.163.603 10.086 2.517 14.3 5.56"/>
  <path fill="none" stroke="url(#lnr2)" stroke-width="9" d="M123.575 80.392c5.29 6.43 7.727 14.752 6.74 23.02-.856 7.334-4.347 14.113-9.82 19.07"/>
  <path fill="none" stroke="url(#lnr1)" stroke-width="9" d="M114.495 126.732c-6.838 3.726-14.851 4.693-22.38 2.7"/>
  <path fill="none" stroke="#e24538" stroke-width="9" d="M85.265 126.722c-12.86-7.007-18.99-22.301-14.53-36.25"/>
  <path fill="none" stroke="url(#lnr4)" stroke-width="43" d="M79.295 30.292c35.299-10.461 73.246 7.542 87.47 41.5"/>
  <path fill="none" stroke="url(#lnr3)" stroke-width="30" d="M163.175 80.542c1.892 6.232 2.854 12.71 2.854 19.224 0 34.087-26.332 62.884-60.284 65.926"/>
  <path fill="none" stroke="url(#lnr2)" stroke-width="19" d="M99.245 160.442c-33.011-.372-59.966-27.633-59.966-60.646 0-2.371.139-4.74.416-7.094"/>
  <path fill="none" stroke="url(#lnr1)" stroke-width="8" d="M46.225 87.272c3.74-15.987 14.43-29.497 29.13-36.81"/>
  <path transform="translate(100 100) scale(.7) translate(-100 -100)" fill="#8bc34a" d="M109.575 87.175c4.044 3.019 6.43 7.779 6.43 12.825 0 8.78-7.225 16.005-16.005 16.005-3.45 0-6.81-1.116-9.575-3.18-4.043-3.019-6.43-7.779-6.43-12.825 0-8.78 7.225-16.005 16.005-16.005 3.451 0 6.81 1.116 9.575 3.18"/>
</g>
<g id="a40">
  <path fill="none" stroke="url(#lnr3)" stroke-width="9" d="M84.465 73.362c5.31-3.1 11.6-4.65 18.19-4.05 5.178.459 10.153 2.235 14.45 5.16"/>
  <path fill="none" stroke="url(#lnr2)" stroke-width="9" d="M123.025 79.742c5.463 6.281 8.127 14.53 7.37 22.82-.654 7.358-3.961 14.234-9.3 19.34"/>
  <path fill="none" stroke="url(#lnr1)" stroke-width="9" d="M115.225 126.322c-6.735 3.911-14.719 5.096-22.3 3.31"/>
  <path fill="none" stroke="#e24538" stroke-width="9" d="M85.995 127.112c-13.045-6.655-19.589-21.775-15.51-35.84"/>
  <path fill="none" stroke="url(#lnr4)" stroke-width="43" d="M73.605 32.232c35.708-13.888 76.576 2.804 92.35 37.72"/>
  <path fill="none" stroke="url(#lnr3)" stroke-width="30" d="M162.605 78.802c2.257 6.758 3.407 13.837 3.407 20.962 0 33.406-25.289 61.84-58.467 65.738"/>
  <path fill="none" stroke="url(#lnr2)" stroke-width="19" d="M100.905 160.432c-.324.005-.649.008-.973.008-33.277 0-60.66-27.383-60.66-60.66 0-1.812.081-3.623.243-5.428"/>
  <path fill="none" stroke="url(#lnr1)" stroke-width="8" d="M45.885 88.752c3.298-16.086 13.615-29.886 28.11-37.6"/>
  <path transform="translate(100 100) scale(.65) translate(-100 -100)" fill="#8bc34a" d="M109.215 86.915c4.253 2.995 6.789 7.883 6.789 13.085 0 8.779-7.224 16.004-16.004 16.004-3.298 0-6.518-1.02-9.215-2.919-4.253-2.995-6.789-7.883-6.789-13.085 0-8.78 7.225-16.004 16.004-16.004 3.299 0 6.518 1.019 9.215 2.919"/>
</g>
</g>
<g>
  <path class="cntr1" fill="none" stroke="url(#lnr3)" stroke-width="9" d="M72.17 86.652c5.071-10.657 15.866-17.475 27.668-17.475 5.192 0 10.3 1.32 14.842 3.835"/>
  <path class="cntr1" fill="none" stroke="url(#lnr2)" stroke-width="9" d="M121.05 77.732c5.8 5.57 9.4 13.4 9.4 22.07.009 7.379-2.66 14.517-7.51 20.08"/>
  <path class="cntr1" fill="none" stroke="url(#lnr1)" stroke-width="9" d="M117.48 124.822c-6.353 4.497-14.193 6.395-21.9 5.3"/>
  <path class="cntr1" fill="none" stroke="#e24538" stroke-width="9" d="M88.44 128.232c-13.586-5.454-21.462-19.919-18.67-34.29"/>
  <path class="cntr2" fill="none" stroke="url(#lnr4)" stroke-width="43" d="M66.96 35.172c34.38-17.492 77.008-4.64 95.99 28.94"/>
  <path class="cntr3" fill="none" stroke="url(#lnr3)" stroke-width="30" d="M160.39 73.232c3.659 8.364 5.548 17.395 5.548 26.525 0 31.193-22.051 58.36-52.578 64.775"/>
  <path class="cntr4" fill="none" stroke="url(#lnr2)" stroke-width="19" d="M106.29 160.072c-2.139.228-4.288.343-6.44.343-33.261 0-60.635-27.362-60.65-60.623"/>
  <path class="cntr5" fill="none" stroke="url(#lnr1)" stroke-width="8" d="M45.04 93.642c1.843-16.316 10.878-30.985 24.62-39.97"/>
  <path transform="translate(100 100) scale(.6) translate(-100 -100)" class="cntr" fill="#8bc34a" d="M108 86.14c4.946 2.855 8.003 8.149 8.003 13.86 0 8.779-7.224 16.003-16.003 16.003-2.808 0-5.567-.739-8-2.143-4.946-2.855-8.003-8.149-8.003-13.86 0-8.779 7.224-16.003 16.003-16.003 2.809 0 5.568.739 8 2.143"/>
</g>
<style>
/* <![CDATA[ */

#a1 {animation-name: a1}
#a2 {animation-name: a2}
#a3 {animation-name: a3}
#a4 {animation-name: a4}
#a5 {animation-name: a5}
#a6 {animation-name: a6}
#a7 {animation-name: a7}
#a8 {animation-name: a8}
#a9 {animation-name: a9}
#a10 {animation-name: a10}
#a11 {animation-name: a11}
#a12 {animation-name: a12}
#a13 {animation-name: a13}
#a14 {animation-name: a14}
#a15 {animation-name: a15}
#a16 {animation-name: a16}
#a17 {animation-name: a17}
#a18 {animation-name: a18}
#a19 {animation-name: a19}
#a20 {animation-name: a20}
#a21 {animation-name: a21}
#a22 {animation-name: a22}
#a23 {animation-name: a23}
#a24 {animation-name: a24}
#a25 {animation-name: a25}
#a26 {animation-name: a26}
#a27 {animation-name: a27}
#a28 {animation-name: a28}
#a29 {animation-name: a29}
#a30 {animation-name: a30}
#a31 {animation-name: a31}
#a32 {animation-name: a32}
#a33 {animation-name: a33}
#a34 {animation-name: a34}
#a35 {animation-name: a35}
#a36 {animation-name: a36}
#a37 {animation-name: a37}
#a38 {animation-name: a38}
#a39 {animation-name: a39}
#a40 {animation-name: a40}

@keyframes a1 {0.00%{visibility: visible} 2.50%{visibility: hidden}}
@keyframes a2 {2.50%{visibility: visible} 5.00%{visibility: hidden}}
@keyframes a3 {5.00%{visibility: visible} 7.50%{visibility: hidden}}
@keyframes a4 {7.50%{visibility: visible} 10.00%{visibility: hidden}}
@keyframes a5 {10.00%{visibility: visible} 12.50%{visibility: hidden}}
@keyframes a6 {12.50%{visibility: visible} 15.00%{visibility: hidden}}
@keyframes a7 {15.00%{visibility: visible} 17.50%{visibility: hidden}}
@keyframes a8 {17.50%{visibility: visible} 20.00%{visibility: hidden}}
@keyframes a9 {20.00%{visibility: visible} 22.50%{visibility: hidden}}
@keyframes a10 {22.50%{visibility: visible} 25.00%{visibility: hidden}}
@keyframes a11 {25.00%{visibility: visible} 27.50%{visibility: hidden}}
@keyframes a12 {27.50%{visibility: visible} 30.00%{visibility: hidden}}
@keyframes a13 {30.00%{visibility: visible} 32.50%{visibility: hidden}}
@keyframes a14 {32.50%{visibility: visible} 35.00%{visibility: hidden}}
@keyframes a15 {35.00%{visibility: visible} 37.50%{visibility: hidden}}
@keyframes a16 {37.50%{visibility: visible} 40.00%{visibility: hidden}}
@keyframes a17 {40.00%{visibility: visible} 42.50%{visibility: hidden}}
@keyframes a18 {42.50%{visibility: visible} 45.00%{visibility: hidden}}
@keyframes a19 {45.00%{visibility: visible} 47.50%{visibility: hidden}}
@keyframes a20 {47.50%{visibility: visible} 50.00%{visibility: hidden}}
@keyframes a21 {50.00%{visibility: visible} 52.50%{visibility: hidden}}
@keyframes a22 {52.50%{visibility: visible} 55.00%{visibility: hidden}}
@keyframes a23 {55.00%{visibility: visible} 57.50%{visibility: hidden}}
@keyframes a24 {57.50%{visibility: visible} 60.00%{visibility: hidden}}
@keyframes a25 {60.00%{visibility: visible} 62.50%{visibility: hidden}}
@keyframes a26 {62.50%{visibility: visible} 65.00%{visibility: hidden}}
@keyframes a27 {65.00%{visibility: visible} 67.50%{visibility: hidden}}
@keyframes a28 {67.50%{visibility: visible} 70.00%{visibility: hidden}}
@keyframes a29 {70.00%{visibility: visible} 72.50%{visibility: hidden}}
@keyframes a30 {72.50%{visibility: visible} 75.00%{visibility: hidden}}
@keyframes a31 {75.00%{visibility: visible} 77.50%{visibility: hidden}}
@keyframes a32 {77.50%{visibility: visible} 80.00%{visibility: hidden}}
@keyframes a33 {80.00%{visibility: visible} 82.50%{visibility: hidden}}
@keyframes a34 {82.50%{visibility: visible} 85.00%{visibility: hidden}}
@keyframes a35 {85.00%{visibility: visible} 87.50%{visibility: hidden}}
@keyframes a36 {87.50%{visibility: visible} 90.00%{visibility: hidden}}
@keyframes a37 {90.00%{visibility: visible} 92.50%{visibility: hidden}}
@keyframes a38 {92.50%{visibility: visible} 95.00%{visibility: hidden}}
@keyframes a39 {95.00%{visibility: visible} 97.50%{visibility: hidden}}
@keyframes a40 {97.50%{visibility: visible} 100.00%{visibility: hidden}}


/* ]]> */
</style>
</svg>
